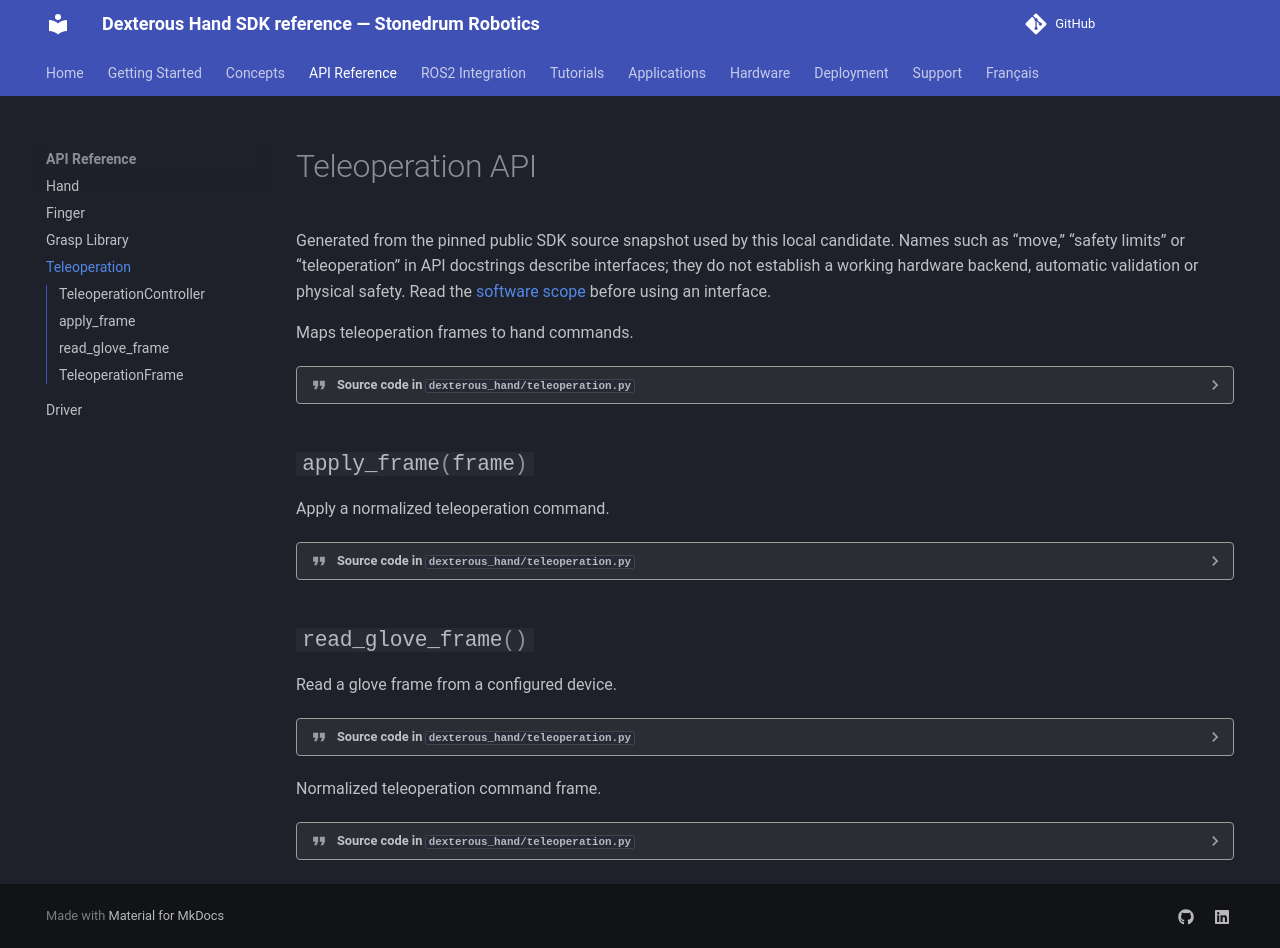

repository: stonedrum-robotics/docs · page: api-reference/teleoperation/index.html · generator: mkdocs

# Teleoperation API

Generated from the pinned public SDK source snapshot used by this local candidate. Names such as “move,” “safety limits” or “teleoperation” in API docstrings describe interfaces; they do not establish a working hardware backend, automatic validation or physical safety. Read the [software scope](../concepts/control-modes.md) before using an interface.

::: dexterous_hand.teleoperation.TeleoperationController
::: dexterous_hand.teleoperation.TeleoperationFrame
